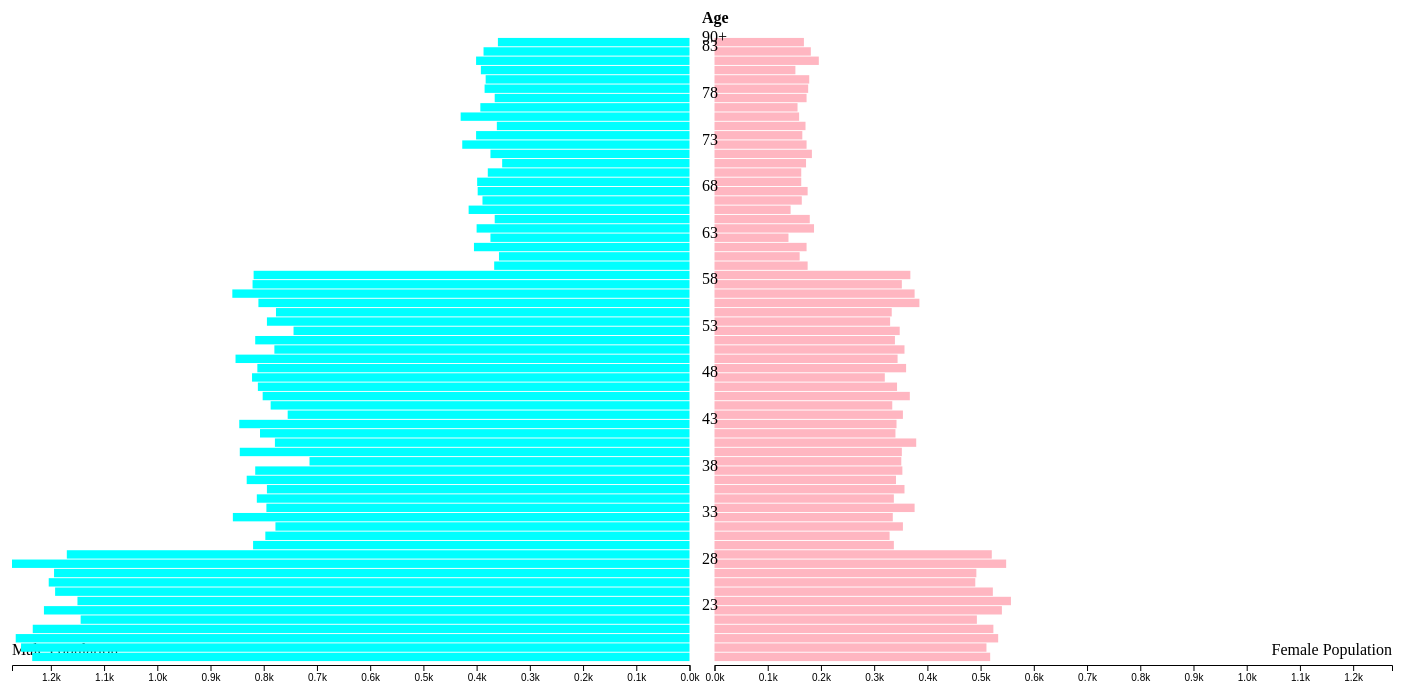
D3 v5 page, settled after 480 driven frames (8 s of simulated time); the page loaded 1 data file(s).


// ── single.js
// define variables for spacing, margins, etc.
centreSpacing = 25; // spacing in between the male and female bars
margin = { left: 10, right: 10, top: 30, bottom: 25 };
h = 680 - margin.top - margin.bottom;
w = 1400 - margin.left - margin.right;

// set up SVG
var svg = d3
  .select("#chart")
  .append("svg")
  .attr("width", w + margin.left + margin.right)
  .attr("height", h + margin.top + margin.bottom);

// set up three g (group) elements to help position things and organise our chart
// g element for the bars for the male population
var gM = svg
  .append("g")
  .attr("transform", "translate(" + margin.left + "," + margin.top + ")");
// g element for the bars for the female population
var gF = svg
  .append("g")
  .attr(
    "transform",
    "translate(" +
      (margin.left + (w - centreSpacing) / 2 + centreSpacing) +
      "," +
      margin.top +
      ")"
  );
// g element for the labels
var gLabels = svg
  .append("g")
  .attr(
    "transform",
    "translate(" +
      (margin.left + (w - centreSpacing) / 2 + "," + margin.top + ")")
  );

// scale functions to map data to width/height/position
y = d3.scaleBand().range([h, 0]).padding(0.1);

x = d3.scaleLinear().range([0, (w - centreSpacing) / 2]);

// we will use this to create a reversed axis (right to left) for the male population later
xReverse = d3.scaleLinear().range([0, (w - centreSpacing) / 2]);

// Load data
// Everything that we need the data for has to happen inside of this function
d3.csv("Single.csv").then(function (data) {
  // prepare the data
  data = data.map((d) => ({
    age: d.Age,
    females: +d.Females,
    males: +d.Males,
  }));

  // to complete our scale functions, we need to set their domains based on the values in the data
  // largest value out of all male or female counts for all years
  maxVal = d3.max(data, (d) => d3.max([d.males, d.females]));
  x.domain([0, maxVal]);
  xReverse.domain([maxVal, 0]);
  y.domain(data.map((d) => d.age));

  // create bars for male population
  gM.selectAll("rect")
    .data(data)
    .enter()
    .append("rect")
    .attr("x", (d) => (w - centreSpacing) / 2 - x(d.males))
    .attr("y", (d) => y(d.age))
    .attr("height", y.bandwidth())
    .attr("width", (d) => x(d.males))
    .style("fill", "Aqua");

  // create bars for female population
  gF.selectAll("rect")
    .data(data)
    .enter()
    .append("rect")
    .attr("x", 0)
    .attr("y", (d) => y(d.age))
    .attr("height", y.bandwidth())
    .attr("width", (d) => x(d.females))
    .style("fill", "LightPink");

  // add labels for age groups in the centre of the chart
  gLabels
    .selectAll("text")
    .data(data)
    .enter()
    .append("text")
    .attr("x", centreSpacing / 2)
    .attr("y", (d) => y(d.age) + y.bandwidth() / 2)
    .text((d, i) => (i != data.length - 1 ? (i % 5 == 0 ? d.age : "") : "90+"));

  // add an axis for female pop values
  gF.append("g")
    .attr("transform", "translate(0," + (h + 3) + ")")
    .call(d3.axisBottom(x).ticks(w / 80, "s"));

  // add an axis for male pop values
  gM.append("g")
    .attr("transform", "translate(0," + (h + 3) + ")")
    .call(d3.axisBottom(xReverse).ticks(w / 80, "s"));
});

// Additional labeling (we do not need the data for this)

// add a little 'Age' header at the top
gLabels
  .append("text")
  .text("Age")
  .attr("x", centreSpacing / 2)
  .attr("y", -14)
  .style("font-weight", "bold");

// add Male/Female labels
gF.append("text")
  .text("Female Population")
  .attr("x", (w - centreSpacing) / 2)
  .attr("y", h - 7)
  .style("text-anchor", "end");
gM.append("text")
  .text("Male Population")
  .attr("x", 0)
  .attr("y", h - 7)
  .style("text-anchor", "start");

### data: Single.csv
, Age, Persons, Males, Females
1, 18, 1761, 1235, 518
2, 19, 1775, 1256, 511
3, 20, 1800, 1266, 533
4, 21, 1760, 1234, 524
5, 22, 1642, 1144, 493
6, 23, 1755, 1213, 540
7, 24, 1715, 1150, 557
8, 25, 1719, 1192, 523
9, 26, 1698, 1204, 490
10, 27, 1689, 1194, 492
11, 28, 1825, 1273, 548
12, 29, 1699, 1170, 521
13, 30, 1162, 820, 337
14, 31, 1128, 797, 329
15, 32, 1135, 778, 354
16, 33, 1195, 858, 335
17, 34, 1177, 795, 376
18, 35, 1152, 813, 337
19, 36, 1155, 794, 357
20, 37, 1175, 832, 341
21, 38, 1172, 816, 353
22, 39, 1072, 714, 351
23, 40, 1201, 845, 352
24, 41, 1161, 779, 379
25, 42, 1153, 807, 340
26, 43, 1194, 846, 342
27, 44, 1113, 755, 354
28, 45, 1125, 787, 334
29, 46, 1171, 802, 367
30, 47, 1156, 811, 343
31, 48, 1145, 822, 320
32, 49, 1174, 812, 360
33, 50, 1203, 853, 344
34, 51, 1139, 780, 357
35, 52, 1160, 816, 339
36, 53, 1095, 744, 348
37, 54, 1125, 794, 330
38, 55, 1112, 777, 333
39, 56, 1198, 810, 385
40, 57, 1240, 859, 376
41, 58, 1178, 821, 352
42, 59, 1188, 819, 368
43, 60, 544, 367, 175
44, 61, 518, 358, 160
45, 62, 579, 405, 173
46, 63, 516, 374, 139
47, 64, 589, 400, 187
48, 65, 548, 366, 179
49, 66, 559, 415, 143
50, 67, 553, 389, 164
51, 68, 574, 398, 175
52, 69, 565, 399, 163
53, 70, 543, 379, 163
54, 71, 527, 352, 172
55, 72, 558, 374, 183
56, 73, 603, 427, 173
57, 74, 566, 401, 165
58, 75, 535, 362, 171
59, 76, 590, 430, 159
60, 77, 550, 393, 156
... 7 more rows